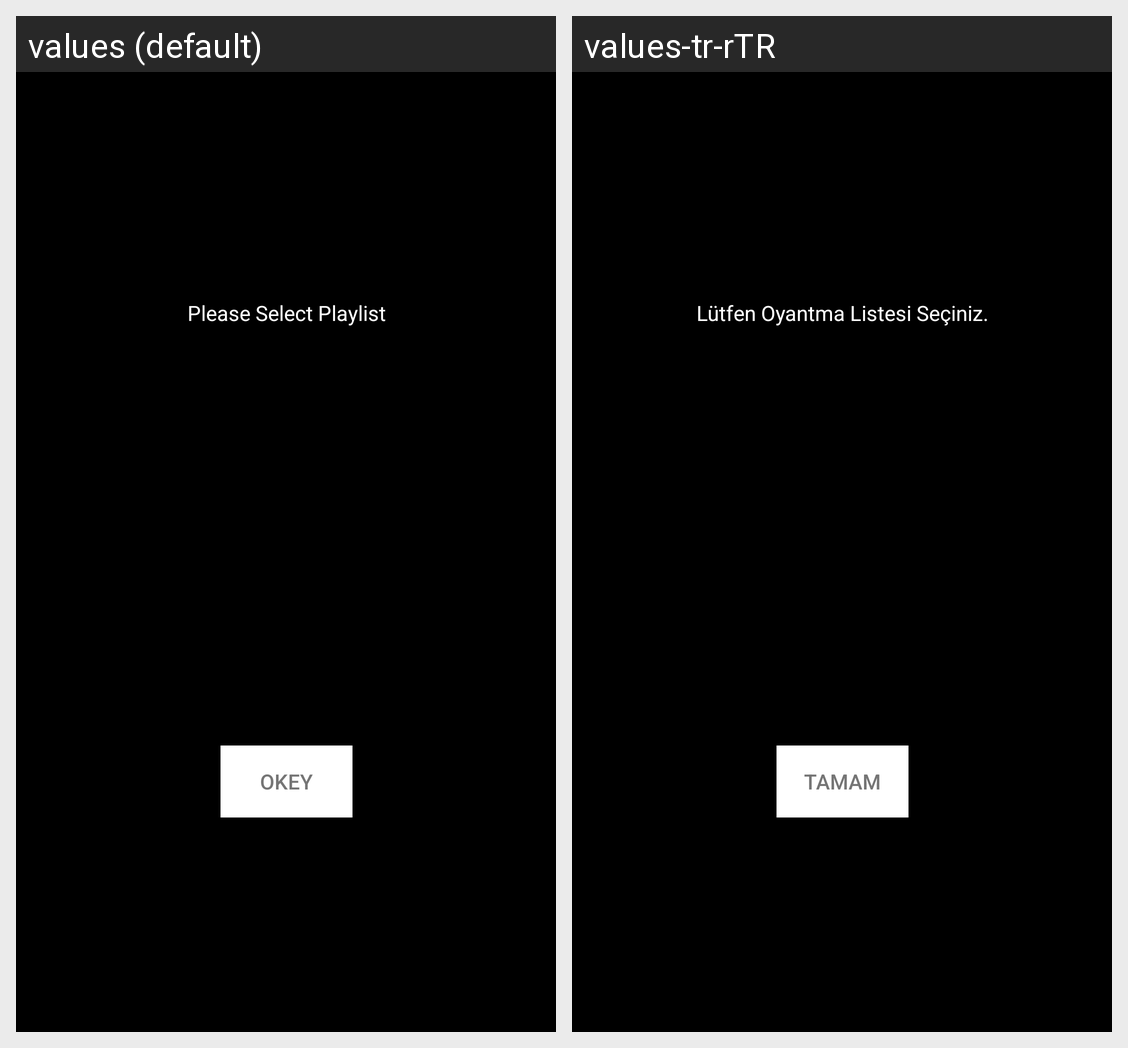

Translations of the strings shown on this Android screen, per locale in the grid:
Android screen res/layout/alert_add_song_playlist.xml rendered under 2 locales, left to right: values (default), values-tr-rTR. Device: Nexus 5 (rendered at 1080×1920; each locale shown at half size, 540×960, under a caption strip naming it); theme Theme.Stmusic.
Strings drawn on this screen, with the default value and each locale's value (text and hints the layout hard-codes, and strings that could not be matched under every locale, appear in the picture but are not listed):

please_select_playlist
  values: Please Select Playlist
  values-tr-rTR: Lütfen Oyantma Listesi Seçiniz.

ok
  values: Okey
  values-tr-rTR: Tamam
